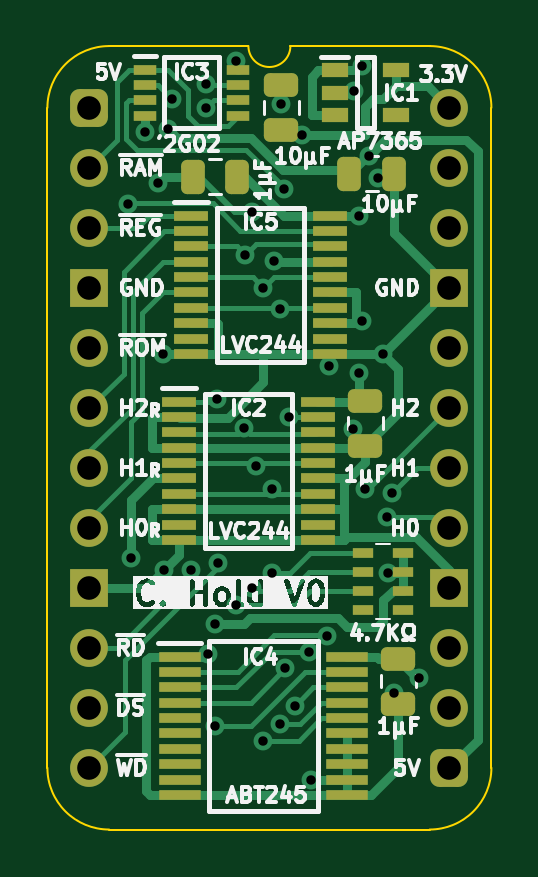
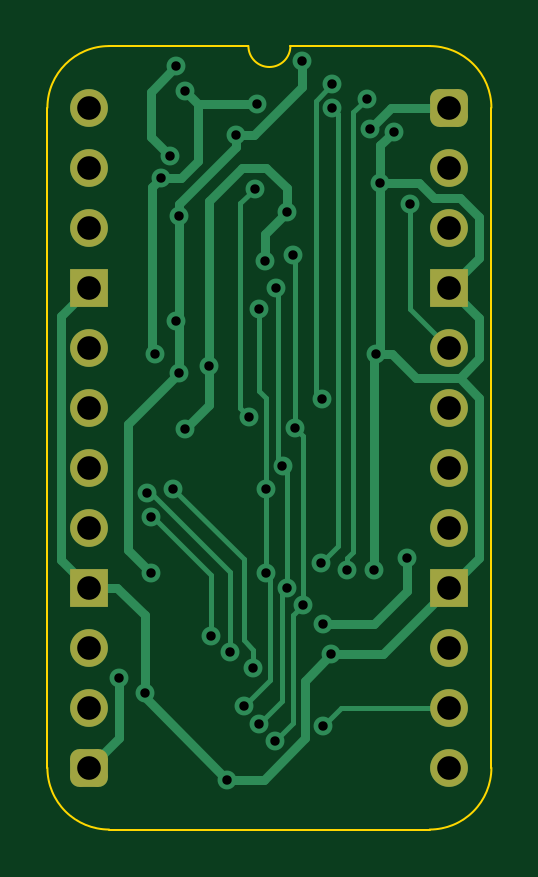
Circuit board: 11 layer files. Board 18.8 x 33.2 mm.
- bottom_copper: Clock Hold Standard-B_Cu.gbl (11067 bytes)
- bottom_mask: Clock Hold Standard-B_Mask.gbs (1792 bytes)
- paste: Clock Hold Standard-B_Paste.gbp (475 bytes)
- bottom_silk: Clock Hold Standard-B_Silkscreen.gbo (476 bytes)
- outline: Clock Hold Standard-Edge_Cuts.gm1 (1112 bytes)
- top_copper: Clock Hold Standard-F_Cu.gtl (23908 bytes)
- top_mask: Clock Hold Standard-F_Mask.gts (4809 bytes)
- paste: Clock Hold Standard-F_Paste.gtp (4055 bytes)
- top_silk: Clock Hold Standard-F_Silkscreen.gto (62551 bytes)
- drill: Clock Hold Standard-NPTH.drl (277 bytes)
- drill: Clock Hold Standard-PTH.drl (1509 bytes)

=== bottom_copper: Clock Hold Standard-B_Cu.gbl (11067 bytes, source omitted) ===
=== bottom_mask: Clock Hold Standard-B_Mask.gbs (1792 bytes, source withheld) ===
=== paste: Clock Hold Standard-B_Paste.gbp ===
%TF.GenerationSoftware,KiCad,Pcbnew,8.0.7*%
%TF.CreationDate,2025-01-03T11:22:39+02:00*%
%TF.ProjectId,Clock Hold Standard,436c6f63-6b20-4486-9f6c-64205374616e,V0*%
%TF.SameCoordinates,Original*%
%TF.FileFunction,Paste,Bot*%
%TF.FilePolarity,Positive*%
%FSLAX46Y46*%
G04 Gerber Fmt 4.6, Leading zero omitted, Abs format (unit mm)*
G04 Created by KiCad (PCBNEW 8.0.7) date 2025-01-03 11:22:39*
%MOMM*%
%LPD*%
G01*
G04 APERTURE LIST*
G04 APERTURE END LIST*
M02*

=== bottom_silk: Clock Hold Standard-B_Silkscreen.gbo ===
%TF.GenerationSoftware,KiCad,Pcbnew,8.0.7*%
%TF.CreationDate,2025-01-03T11:22:39+02:00*%
%TF.ProjectId,Clock Hold Standard,436c6f63-6b20-4486-9f6c-64205374616e,V0*%
%TF.SameCoordinates,Original*%
%TF.FileFunction,Legend,Bot*%
%TF.FilePolarity,Positive*%
%FSLAX46Y46*%
G04 Gerber Fmt 4.6, Leading zero omitted, Abs format (unit mm)*
G04 Created by KiCad (PCBNEW 8.0.7) date 2025-01-03 11:22:39*
%MOMM*%
%LPD*%
G01*
G04 APERTURE LIST*
G04 APERTURE END LIST*
M02*

=== outline: Clock Hold Standard-Edge_Cuts.gm1 ===
%TF.GenerationSoftware,KiCad,Pcbnew,8.0.7*%
%TF.CreationDate,2025-01-03T11:22:39+02:00*%
%TF.ProjectId,Clock Hold Standard,436c6f63-6b20-4486-9f6c-64205374616e,V0*%
%TF.SameCoordinates,Original*%
%TF.FileFunction,Profile,NP*%
%FSLAX46Y46*%
G04 Gerber Fmt 4.6, Leading zero omitted, Abs format (unit mm)*
G04 Created by KiCad (PCBNEW 8.0.7) date 2025-01-03 11:22:39*
%MOMM*%
%LPD*%
G01*
G04 APERTURE LIST*
%TA.AperFunction,Profile*%
%ADD10C,0.100000*%
%TD*%
G04 APERTURE END LIST*
D10*
%TO.C,J1*%
X-1778000Y-27940000D02*
X-1778000Y0D01*
X6731000Y2616200D02*
X835732Y2613732D01*
X14404267Y2613733D02*
X8509000Y2616200D01*
X14404268Y-30553732D02*
X835733Y-30553733D01*
X17018000Y-27940000D02*
X17017999Y1D01*
X-1778000Y0D02*
G75*
G02*
X835732Y2613732I2613731J1D01*
G01*
X835733Y-30553733D02*
G75*
G02*
X-1778000Y-27940000I-6J2613727D01*
G01*
X8509000Y2616200D02*
G75*
G02*
X6731000Y2616200I-889000J0D01*
G01*
X14404267Y2613733D02*
G75*
G02*
X17018003Y1I-17J-2613753D01*
G01*
X17018000Y-27940000D02*
G75*
G02*
X14404268Y-30553730I-2613730J0D01*
G01*
%TD*%
M02*

=== top_copper: Clock Hold Standard-F_Cu.gtl (23908 bytes, source omitted) ===
=== top_mask: Clock Hold Standard-F_Mask.gts ===
%TF.GenerationSoftware,KiCad,Pcbnew,8.0.7*%
%TF.CreationDate,2025-01-03T11:22:39+02:00*%
%TF.ProjectId,Clock Hold Standard,436c6f63-6b20-4486-9f6c-64205374616e,V0*%
%TF.SameCoordinates,Original*%
%TF.FileFunction,Soldermask,Top*%
%TF.FilePolarity,Negative*%
%FSLAX46Y46*%
G04 Gerber Fmt 4.6, Leading zero omitted, Abs format (unit mm)*
G04 Created by KiCad (PCBNEW 8.0.7) date 2025-01-03 11:22:39*
%MOMM*%
%LPD*%
G01*
G04 APERTURE LIST*
G04 Aperture macros list*
%AMRoundRect*
0 Rectangle with rounded corners*
0 $1 Rounding radius*
0 $2 $3 $4 $5 $6 $7 $8 $9 X,Y pos of 4 corners*
0 Add a 4 corners polygon primitive as box body*
4,1,4,$2,$3,$4,$5,$6,$7,$8,$9,$2,$3,0*
0 Add four circle primitives for the rounded corners*
1,1,$1+$1,$2,$3*
1,1,$1+$1,$4,$5*
1,1,$1+$1,$6,$7*
1,1,$1+$1,$8,$9*
0 Add four rect primitives between the rounded corners*
20,1,$1+$1,$2,$3,$4,$5,0*
20,1,$1+$1,$4,$5,$6,$7,0*
20,1,$1+$1,$6,$7,$8,$9,0*
20,1,$1+$1,$8,$9,$2,$3,0*%
G04 Aperture macros list end*
%ADD10RoundRect,0.250000X-0.475000X0.250000X-0.475000X-0.250000X0.475000X-0.250000X0.475000X0.250000X0*%
%ADD11RoundRect,0.250000X-0.250000X-0.475000X0.250000X-0.475000X0.250000X0.475000X-0.250000X0.475000X0*%
%ADD12R,1.150000X0.600000*%
%ADD13RoundRect,0.400000X-0.400000X-0.400000X0.400000X-0.400000X0.400000X0.400000X-0.400000X0.400000X0*%
%ADD14O,1.600000X1.600000*%
%ADD15R,1.600000X1.600000*%
%ADD16R,0.950000X0.450000*%
%ADD17R,1.475000X0.450000*%
%ADD18RoundRect,0.250000X0.250000X0.475000X-0.250000X0.475000X-0.250000X-0.475000X0.250000X-0.475000X0*%
%ADD19RoundRect,0.250000X0.475000X-0.250000X0.475000X0.250000X-0.475000X0.250000X-0.475000X-0.250000X0*%
%ADD20R,0.900000X0.450000*%
%ADD21R,1.800000X0.450000*%
G04 APERTURE END LIST*
D10*
%TO.C,C4*%
X13081000Y-23323000D03*
X13081000Y-25223000D03*
%TD*%
D11*
%TO.C,C10*%
X11004000Y-2794000D03*
X12904000Y-2794000D03*
%TD*%
D12*
%TO.C,IC1*%
X10384000Y1585000D03*
X10384000Y635000D03*
X10384000Y-315000D03*
X12984000Y-315000D03*
X12984000Y1585000D03*
%TD*%
D13*
%TO.C,J1*%
X0Y0D03*
D14*
X0Y-2540000D03*
X0Y-5080000D03*
D15*
X0Y-7620000D03*
D14*
X0Y-10160000D03*
X0Y-12700000D03*
X0Y-15240000D03*
X0Y-17780000D03*
D15*
X0Y-20320000D03*
D14*
X0Y-22860000D03*
X0Y-25400000D03*
X0Y-27940000D03*
D13*
X15240000Y-27940000D03*
D14*
X15240000Y-25400000D03*
X15240000Y-22860000D03*
D15*
X15240000Y-20320000D03*
D14*
X15240000Y-17780000D03*
X15240000Y-15240000D03*
X15240000Y-12700000D03*
X15240000Y-10160000D03*
D15*
X15240000Y-7620000D03*
D14*
X15240000Y-5080000D03*
X15240000Y-2540000D03*
X15240000Y0D03*
%TD*%
D16*
%TO.C,IC3*%
X2343000Y1610000D03*
X2343000Y960000D03*
X2343000Y310000D03*
X2343000Y-340000D03*
X6293000Y-340000D03*
X6293000Y310000D03*
X6293000Y960000D03*
X6293000Y1610000D03*
%TD*%
D17*
%TO.C,IC2*%
X3793000Y-12442000D03*
X3793000Y-13092000D03*
X3793000Y-13742000D03*
X3793000Y-14392000D03*
X3793000Y-15042000D03*
X3793000Y-15692000D03*
X3793000Y-16342000D03*
X3793000Y-16992000D03*
X3793000Y-17642000D03*
X3793000Y-18292000D03*
X9669000Y-18292000D03*
X9669000Y-17642000D03*
X9669000Y-16992000D03*
X9669000Y-16342000D03*
X9669000Y-15692000D03*
X9669000Y-15042000D03*
X9669000Y-14392000D03*
X9669000Y-13742000D03*
X9669000Y-13092000D03*
X9669000Y-12442000D03*
%TD*%
D18*
%TO.C,C2*%
X6268000Y-2921000D03*
X4368000Y-2921000D03*
%TD*%
D19*
%TO.C,C11*%
X8128000Y-934000D03*
X8128000Y966000D03*
%TD*%
D17*
%TO.C,IC5*%
X4301000Y-4568000D03*
X4301000Y-5218000D03*
X4301000Y-5868000D03*
X4301000Y-6518000D03*
X4301000Y-7168000D03*
X4301000Y-7818000D03*
X4301000Y-8468000D03*
X4301000Y-9118000D03*
X4301000Y-9768000D03*
X4301000Y-10418000D03*
X10177000Y-10418000D03*
X10177000Y-9768000D03*
X10177000Y-9118000D03*
X10177000Y-8468000D03*
X10177000Y-7818000D03*
X10177000Y-7168000D03*
X10177000Y-6518000D03*
X10177000Y-5868000D03*
X10177000Y-5218000D03*
X10177000Y-4568000D03*
%TD*%
D20*
%TO.C,RN1*%
X11596000Y-18846800D03*
X11596000Y-19646800D03*
X11596000Y-20446800D03*
X11596000Y-21246800D03*
X13296000Y-21246800D03*
X13296000Y-20446800D03*
X13296000Y-19646800D03*
X13296000Y-18846800D03*
%TD*%
D10*
%TO.C,C1*%
X11684000Y-12401000D03*
X11684000Y-14301000D03*
%TD*%
D21*
%TO.C,IC4*%
X3816000Y-23237000D03*
X3816000Y-23887000D03*
X3816000Y-24537000D03*
X3816000Y-25187000D03*
X3816000Y-25837000D03*
X3816000Y-26487000D03*
X3816000Y-27137000D03*
X3816000Y-27787000D03*
X3816000Y-28437000D03*
X3816000Y-29087000D03*
X10916000Y-29087000D03*
X10916000Y-28437000D03*
X10916000Y-27787000D03*
X10916000Y-27137000D03*
X10916000Y-26487000D03*
X10916000Y-25837000D03*
X10916000Y-25187000D03*
X10916000Y-24537000D03*
X10916000Y-23887000D03*
X10916000Y-23237000D03*
%TD*%
M02*

=== paste: Clock Hold Standard-F_Paste.gtp ===
%TF.GenerationSoftware,KiCad,Pcbnew,8.0.7*%
%TF.CreationDate,2025-01-03T11:22:39+02:00*%
%TF.ProjectId,Clock Hold Standard,436c6f63-6b20-4486-9f6c-64205374616e,V0*%
%TF.SameCoordinates,Original*%
%TF.FileFunction,Paste,Top*%
%TF.FilePolarity,Positive*%
%FSLAX46Y46*%
G04 Gerber Fmt 4.6, Leading zero omitted, Abs format (unit mm)*
G04 Created by KiCad (PCBNEW 8.0.7) date 2025-01-03 11:22:39*
%MOMM*%
%LPD*%
G01*
G04 APERTURE LIST*
G04 Aperture macros list*
%AMRoundRect*
0 Rectangle with rounded corners*
0 $1 Rounding radius*
0 $2 $3 $4 $5 $6 $7 $8 $9 X,Y pos of 4 corners*
0 Add a 4 corners polygon primitive as box body*
4,1,4,$2,$3,$4,$5,$6,$7,$8,$9,$2,$3,0*
0 Add four circle primitives for the rounded corners*
1,1,$1+$1,$2,$3*
1,1,$1+$1,$4,$5*
1,1,$1+$1,$6,$7*
1,1,$1+$1,$8,$9*
0 Add four rect primitives between the rounded corners*
20,1,$1+$1,$2,$3,$4,$5,0*
20,1,$1+$1,$4,$5,$6,$7,0*
20,1,$1+$1,$6,$7,$8,$9,0*
20,1,$1+$1,$8,$9,$2,$3,0*%
G04 Aperture macros list end*
%ADD10RoundRect,0.250000X-0.475000X0.250000X-0.475000X-0.250000X0.475000X-0.250000X0.475000X0.250000X0*%
%ADD11RoundRect,0.250000X-0.250000X-0.475000X0.250000X-0.475000X0.250000X0.475000X-0.250000X0.475000X0*%
%ADD12R,1.150000X0.600000*%
%ADD13R,0.950000X0.450000*%
%ADD14R,1.475000X0.450000*%
%ADD15RoundRect,0.250000X0.250000X0.475000X-0.250000X0.475000X-0.250000X-0.475000X0.250000X-0.475000X0*%
%ADD16RoundRect,0.250000X0.475000X-0.250000X0.475000X0.250000X-0.475000X0.250000X-0.475000X-0.250000X0*%
%ADD17R,0.900000X0.450000*%
%ADD18R,1.800000X0.450000*%
G04 APERTURE END LIST*
D10*
%TO.C,C4*%
X13081000Y-23323000D03*
X13081000Y-25223000D03*
%TD*%
D11*
%TO.C,C10*%
X11004000Y-2794000D03*
X12904000Y-2794000D03*
%TD*%
D12*
%TO.C,IC1*%
X10384000Y1585000D03*
X10384000Y635000D03*
X10384000Y-315000D03*
X12984000Y-315000D03*
X12984000Y1585000D03*
%TD*%
D13*
%TO.C,IC3*%
X2343000Y1610000D03*
X2343000Y960000D03*
X2343000Y310000D03*
X2343000Y-340000D03*
X6293000Y-340000D03*
X6293000Y310000D03*
X6293000Y960000D03*
X6293000Y1610000D03*
%TD*%
D14*
%TO.C,IC2*%
X3793000Y-12442000D03*
X3793000Y-13092000D03*
X3793000Y-13742000D03*
X3793000Y-14392000D03*
X3793000Y-15042000D03*
X3793000Y-15692000D03*
X3793000Y-16342000D03*
X3793000Y-16992000D03*
X3793000Y-17642000D03*
X3793000Y-18292000D03*
X9669000Y-18292000D03*
X9669000Y-17642000D03*
X9669000Y-16992000D03*
X9669000Y-16342000D03*
X9669000Y-15692000D03*
X9669000Y-15042000D03*
X9669000Y-14392000D03*
X9669000Y-13742000D03*
X9669000Y-13092000D03*
X9669000Y-12442000D03*
%TD*%
D15*
%TO.C,C2*%
X6268000Y-2921000D03*
X4368000Y-2921000D03*
%TD*%
D16*
%TO.C,C11*%
X8128000Y-934000D03*
X8128000Y966000D03*
%TD*%
D14*
%TO.C,IC5*%
X4301000Y-4568000D03*
X4301000Y-5218000D03*
X4301000Y-5868000D03*
X4301000Y-6518000D03*
X4301000Y-7168000D03*
X4301000Y-7818000D03*
X4301000Y-8468000D03*
X4301000Y-9118000D03*
X4301000Y-9768000D03*
X4301000Y-10418000D03*
X10177000Y-10418000D03*
X10177000Y-9768000D03*
X10177000Y-9118000D03*
X10177000Y-8468000D03*
X10177000Y-7818000D03*
X10177000Y-7168000D03*
X10177000Y-6518000D03*
X10177000Y-5868000D03*
X10177000Y-5218000D03*
X10177000Y-4568000D03*
%TD*%
D17*
%TO.C,RN1*%
X11596000Y-18846800D03*
X11596000Y-19646800D03*
X11596000Y-20446800D03*
X11596000Y-21246800D03*
X13296000Y-21246800D03*
X13296000Y-20446800D03*
X13296000Y-19646800D03*
X13296000Y-18846800D03*
%TD*%
D10*
%TO.C,C1*%
X11684000Y-12401000D03*
X11684000Y-14301000D03*
%TD*%
D18*
%TO.C,IC4*%
X3816000Y-23237000D03*
X3816000Y-23887000D03*
X3816000Y-24537000D03*
X3816000Y-25187000D03*
X3816000Y-25837000D03*
X3816000Y-26487000D03*
X3816000Y-27137000D03*
X3816000Y-27787000D03*
X3816000Y-28437000D03*
X3816000Y-29087000D03*
X10916000Y-29087000D03*
X10916000Y-28437000D03*
X10916000Y-27787000D03*
X10916000Y-27137000D03*
X10916000Y-26487000D03*
X10916000Y-25837000D03*
X10916000Y-25187000D03*
X10916000Y-24537000D03*
X10916000Y-23887000D03*
X10916000Y-23237000D03*
%TD*%
M02*

=== top_silk: Clock Hold Standard-F_Silkscreen.gto (62551 bytes, source omitted) ===
=== drill: Clock Hold Standard-NPTH.drl ===
M48
; DRILL file {KiCad 8.0.7} date 2025-01-03T11:22:41+0200
; FORMAT={-:-/ absolute / inch / decimal}
; #@! TF.CreationDate,2025-01-03T11:22:41+02:00
; #@! TF.GenerationSoftware,Kicad,Pcbnew,8.0.7
; #@! TF.FileFunction,NonPlated,1,2,NPTH
FMAT,2
INCH
%
G90
G05
M30

=== drill: Clock Hold Standard-PTH.drl ===
M48
; DRILL file {KiCad 8.0.7} date 2025-01-03T11:22:41+0200
; FORMAT={-:-/ absolute / inch / decimal}
; #@! TF.CreationDate,2025-01-03T11:22:41+02:00
; #@! TF.GenerationSoftware,Kicad,Pcbnew,8.0.7
; #@! TF.FileFunction,Plated,1,2,PTH
FMAT,2
INCH
; #@! TA.AperFunction,Plated,PTH,ViaDrill
T1C0.0157
; #@! TA.AperFunction,Plated,PTH,ComponentDrill
T2C0.0394
%
G90
G05
T1
X0.065Y-0.16
X0.07Y-0.75
X0.0927Y-0.0403
X0.115Y-0.125
X0.1231Y-0.4102
X0.125Y-0.77
X0.1317Y-0.035
X0.1374Y0.015
X0.17Y-0.77
X0.195Y-0.0
X0.195Y0.0394
X0.1972Y-0.9109
X0.21Y-0.8604
X0.21Y-1.03
X0.2126Y-0.485
X0.2139Y-0.7586
X0.2448Y-0.8293
X0.245Y0.0774
X0.2574Y-0.5337
X0.26Y-0.245
X0.2712Y-0.1734
X0.2714Y-0.8003
X0.2782Y-0.5977
X0.2898Y-0.2998
X0.29Y-1.055
X0.305Y-0.635
X0.305Y-0.775
X0.3081Y-0.2546
X0.3176Y-0.335
X0.3179Y-1.0272
X0.32Y0.0065
X0.3245Y-0.1355
X0.3266Y-0.9344
X0.3333Y-0.5157
X0.3425Y-0.9964
X0.355Y-0.045
X0.3652Y-0.9069
X0.37Y-1.1196
X0.3967Y-0.8811
X0.4Y-0.43
X0.44Y-0.535
X0.4405Y0.0288
X0.45Y-0.18
X0.4501Y-0.4413
X0.455Y0.07
X0.455Y-0.355
X0.46Y-0.635
X0.4653Y-0.0806
X0.4804Y-0.1169
X0.49Y-0.41
X0.4967Y-0.6813
X0.4979Y-0.775
X0.5042Y-0.6417
X0.5078Y-0.9758
X0.55Y-0.95
T2
X0.0Y0.0
X0.0Y-0.1
X0.0Y-0.2
X0.0Y-0.3
X0.0Y-0.4
X0.0Y-0.5
X0.0Y-0.6
X0.0Y-0.7
X0.0Y-0.8
X0.0Y-0.9
X0.0Y-1.0
X0.0Y-1.1
X0.6Y0.0
X0.6Y-0.1
X0.6Y-0.2
X0.6Y-0.3
X0.6Y-0.4
X0.6Y-0.5
X0.6Y-0.6
X0.6Y-0.7
X0.6Y-0.8
X0.6Y-0.9
X0.6Y-1.0
X0.6Y-1.1
M30

